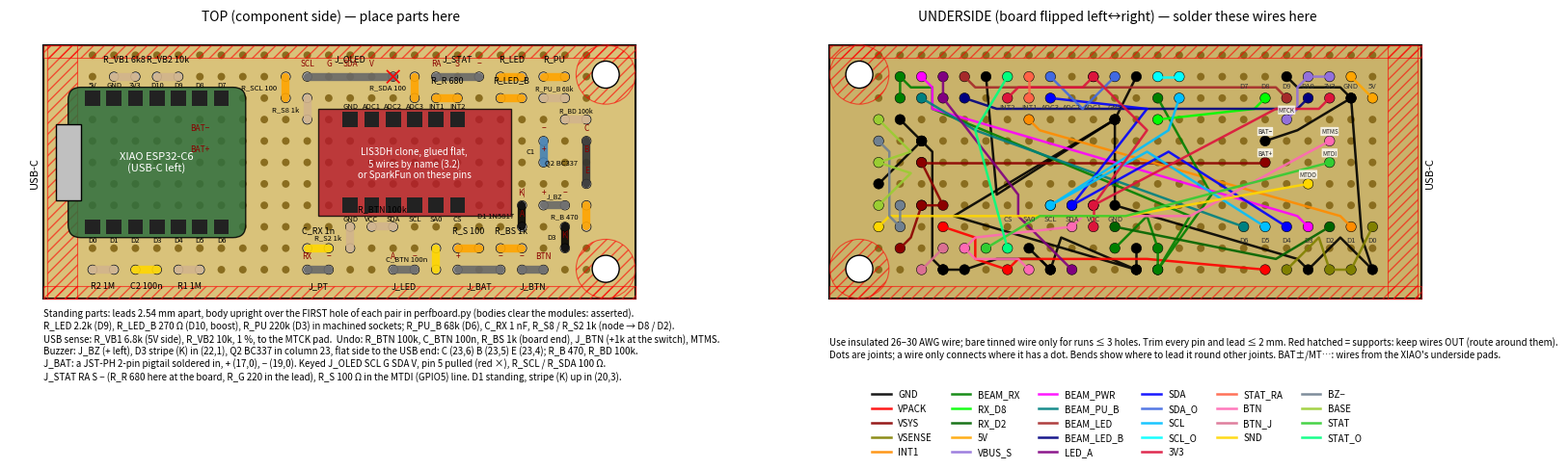

Source code (Python):
"""Perfboard layouts (70 x 30 mm, 2.54 mm grid). Run: uvx --from matplotlib python perfboard.py
-> perfboard.{svg,png} (goal device), perfboard-scoreboard.{svg,png} (scoreboard main board) and
keystrip.{svg,png} (scoreboard keys). Left = TOP (parts), right = UNDERSIDE (mirrored, wires).

Cut from a standard 50 x 70 mm protoboard (24 x 18 holes, ~5.8 mm end margins): keep the 70 mm edges,
cut the width to 30 mm. Hole (c, r) sits at x = 5.8 + 2.54*c, y = 3.4 + 2.54*r from the USB-end /
bottom-edge corner (c 0..23, r 0..10).
"""
import sys

import matplotlib

matplotlib.use("Agg")
import matplotlib.pyplot as plt
from matplotlib.patches import Circle, FancyBboxPatch, Rectangle

W, H, P, X0, Y0 = 70.0, 30.0, 2.54, 5.8, 3.4
COLS, ROWS = 24, 11
MOUNT = [(66.5, 3.5), (66.5, 26.5)]   # drill both Ø3.2; the sled pins only (66.5, 3.5), the other rests on a boss
# Support keep-outs (assembly-review B4): no joints, parts or wires on the UNDERSIDE here.
# End rail x 0.5-4.0 (left of column 0), both long-edge strips and the two pin bosses.
KEEP_RECT = [(0.5, 0.0, 3.5, 30.0),                       # end rail (x, y, w, h)
             (0.0, 0.0, 70.0, 1.5), (0.0, 28.5, 70.0, 1.5)]   # outer 1.5 mm strips of both long edges
KEEP_CIRC = [(66.5, 3.5, 3.5), (66.5, 26.5, 3.5)]             # (x, y, r)


def xy(c, r):
    return X0 + P * c, Y0 + P * r


# XIAO pins: bottom row r=2, top row r=8, columns 0..6 (USB at the left edge)
XIAO = {**{f"D{i}": (i, 2) for i in range(7)},
        **dict(zip(["5V", "GND", "3V3", "D10", "D9", "D8", "D7"], [(c, 8) for c in range(0, 7)]))}
# SparkFun LIS3DH rotated 180 deg: J1 (GND VCC SDA SCL SA0 CS) on r=3, J2 (GND ADC1-3 INT1 INT2) on r=7
LIS = {**dict(zip(["GND", "VCC", "SDA", "SCL", "SA0", "CS"], [(c, 3) for c in range(12, 18)])),
       **dict(zip(["GND2", "ADC1", "ADC2", "ADC3", "INT1", "INT2"], [(c, 7) for c in range(12, 18)]))}

# Two-lead parts on top: (label, (c,r) lead1, (c,r) lead2, colour). Review 2 (2026-10-18): the buzzer driver left the
# LIS3DH outline (body keep-out asserted below), keyed J_OLED, J_BAT a JST-PH pigtail (round 3), the role strap went, the status LEDs' resistors
# moved into their lead (R_S protects GPIO5 here), 1k in series with both beam inputs, 100n across the button.
PARTS = [
    ("R2 1M", (0, 0), (1, 0), "tan"), ("C2 100n", (2, 0), (3, 0), "gold"), ("R1 1M", (4, 0), (5, 0), "tan"),
    ("J_PT", (10, 0), (11, 0), "dimgray"), ("J_LED", (14, 0), (15, 0), "dimgray"),
    ("J_BAT", (17, 0), (19, 0), "dimgray"),            # JST-PH 2-pin pigtail soldered in: + (17,0), − (19,0); (18,0) empty
    ("D1 1N5817", (20, 2), (20, 3), "black"), ("C1", (21, 5), (21, 6), "steelblue"),
    ("R_LED", (19, 9), (20, 9), "orange"), ("R_PU", (21, 9), (22, 9), "orange"),
    # beam health (2026-10-16): LED boost socket under R_LED, 2nd pull-up under R_PU, ADC hold cap at J_PT
    ("R_LED_B", (19, 8), (20, 8), "orange"), ("R_PU_B 68k", (21, 8), (22, 8), "tan"), ("C_RX 1n", (10, 1), (11, 1), "gold"),
    # input protection: node -> 1k -> GPIO19 / GPIO2; ≥ 5 mm from the XIAO's far (antenna) edge (round 3)
    ("R_S8 1k", (10, 8), (10, 7), "tan"), ("R_S2 1k", (12, 1), (12, 2), "tan"),
    ("R_VB1 6k8", (1, 9), (2, 9), "tan"), ("R_VB2 10k", (3, 9), (4, 9), "tan"),   # USB sense: 5V -> 6.8k -> MTCK -> 10k -> GND
    # phase 1 (2026-10-17): undo button on MTMS (GPIO4, 100k pull-up, 100n to GND; its 1k sits at the switch) and the
    # buzzer driver on MTDO (GPIO7), right of the LIS3DH outline
    ("R_BTN 100k", (14, 2), (13, 2), "tan"), ("C_BTN 100n", (16, 0), (16, 1), "gold"), ("J_BTN", (20, 0), (21, 0), "dimgray"),
    ("R_BS 1k", (19, 1), (20, 1), "orange"),   # review round 3 (S6): 1k at the board end of the button lead too
    ("J_BZ", (21, 3), (22, 3), "dimgray"), ("D3", (22, 1), (22, 2), "black"), ("R_BD 100k", (23, 7), (22, 7), "tan"),
    ("Q2 BC337", (23, 6), (23, 4), "#333"), ("R_B 470", (23, 2), (23, 3), "orange"),
    # 0.91" status OLED: keyed 5-way header, pin 5 pulled, order SCL G SDA V (V only next to SDA), 100 Ω in SCL and SDA
    # so no wrong plug can pull a bus pin hard (check_plugs.py)
    ("J_OLED", (10, 9), (14, 9), "dimgray"), ("R_SCL 100", (9, 8), (9, 9), "orange"), ("R_SDA 100", (15, 9), (15, 8), "orange"),
    # status LEDs (2026-10-18): 3V3 / S / GND, the LEDs' resistors are in the lead; R_S 100 limits GPIO5 if a wrong plug lands here
    ("J_STAT", (16, 9), (18, 9), "dimgray"), ("R_S 100", (17, 1), (18, 1), "orange"),
    ("R_R 680", (16, 8), (17, 8), "orange"),   # round 3 (opus R2-N1): the red LED's resistor at the board end, so the lead carries no raw 3V3
]
PULLED = {(14, 9)}    # header positions with the pin pulled (keys)
NOPIN = {(18, 0)}     # empty holes inside a part's span (J_BAT's pigtail wires sit either side)
PIN_NOTES = {(10, 0): "RX", (11, 0): "−", (14, 0): "A", (15, 0): "−", (17, 0): "+", (19, 0): "−",
             (20, 2): "A", (20, 3): "K|", (21, 5): "+", (21, 6): "−", (5, 5): "BAT+", (5, 6): "BAT−",
             (20, 0): "−", (21, 0): "BTN", (22, 1): "K|", (21, 3): "+", (22, 3): "−", (23, 6): "C", (23, 5): "B", (23, 4): "E",
             (10, 9): "SCL", (11, 9): "G", (12, 9): "SDA", (13, 9): "V", (16, 9): "RA", (17, 9): "S", (18, 9): "−"}

# Underside wires: net -> list of holes, wired in order
NETS = {
    "GND": [[(5, 6), "X:GND", (0, 0), (3, 0),    # (5,6) = wire from the XIAO BAT− pad
             "L:GND", "L:GND2", (11, 0), (15, 0), (19, 0), (20, 0)],
            [(4, 9), "X:GND"], [(11, 0), (11, 1)], [(15, 0), (16, 1)], ["L:GND2", (11, 9)], ["L:GND2", (18, 9)],
            [(20, 0), (21, 6)], [(21, 6), (23, 4)], [(21, 6), (22, 7)]],
    "VPACK": [(5, 0), (17, 0), (20, 2)],
    "VSYS": [[(5, 5), (21, 5)], [(21, 5), (20, 3), (21, 3)], [(21, 3), (22, 1)]],   # (5,5) = wire from the XIAO BAT+ pad
    "VSENSE": ["X:D0", (1, 0), (2, 0), (4, 0)],
    "INT1": ["X:D1", "L:INT1"],
    "BEAM_RX": [[(10, 8), (10, 0), ("w", 20.5, 7.5), (22, 9), (22, 8)], [(12, 1), (10, 1), (10, 0)]],   # the node
    "RX_D8": ["X:D8", (10, 7)], "RX_D2": ["X:D2", (12, 2)],   # D8/GPIO19 counts, D2/GPIO2 reads (ADC), each through 1k
    "5V": ["X:5V", (1, 9)], "VBUS_S": [(4, 7), (3, 9), (2, 9)],   # (4,7) = wire from the XIAO MTCK pad (GPIO6)
    "BEAM_PWR": ["X:D3", ("w", 20.5, 7.5), (21, 9)],              # R_PU 220k (receiver pull-up A)
    "BEAM_PU_B": ["X:D6", (21, 8)],             # R_PU_B 68k (pull-up B: daylight mode + linear reads)
    "BEAM_LED": ["X:D9", (19, 9)], "BEAM_LED_B": ["X:D10", (19, 8)],
    "LED_A": [(20, 9), (20, 8), (14, 0)],
    "SDA": [["X:D4", "L:SDA"], ["L:SDA", (15, 8)]], "SDA_O": [(15, 9), (12, 9)],   # through R_SDA to J_OLED
    "SCL": [["X:D5", "L:SCL"], ["L:SCL", (9, 8)]], "SCL_O": [(9, 9), (10, 9)],     # through R_SCL to J_OLED
    "3V3": [["X:3V3", "L:VCC"], ["L:VCC", (13, 2)], ["L:VCC", (13, 9)], [(13, 9), (17, 8)]],
    "STAT_RA": [(16, 8), (16, 9)],                 # R_R 680 -> J_STAT pin 1 (red anode)
    "BTN": [(2, 6), (14, 2), (19, 1), (16, 0)],     # (2,6) = wire from the XIAO MTMS pad (GPIO4)
    "BTN_J": [(21, 0), (20, 1)],                  # J_BTN BTN -> R_BS 1k
    "SND": [(3, 4), (23, 2)],                     # (3,4) = wire from the XIAO MTDO pad (GPIO7)
    "BZ−": [(22, 3), (22, 2), (23, 6)], "BASE": [(23, 3), (23, 5), (23, 7)],
    "STAT": [(2, 5), (18, 1)], "STAT_O": [(17, 1), (17, 9)],   # (2,5) = wire from the XIAO MTDI pad (GPIO5) -> R_S 100 -> J_STAT
}
VSYS_BASE = [(5, 5), (22, 4), (22, 1)]   # the parked scoreboard's own power chain (its D1/C1 stay where they were)
COLOURS = {"GND": "black", "VPACK": "red", "VSYS": "darkred", "VSENSE": "olive", "INT1": "darkorange",
           "BEAM_RX": "green", "BEAM_PWR": "magenta", "LED_A": "purple",
           "BEAM_PU_B": "teal", "BEAM_LED": "brown", "BEAM_LED_B": "navy", "SDA": "blue", "SCL": "deepskyblue",
           "3V3": "crimson", "5V": "orange", "VBUS_S": "mediumpurple",
           "BTN": "hotpink", "SND": "gold", "BZ−": "slategray", "BASE": "yellowgreen",
           "STAT": "limegreen", "BTN_J": "palevioletred", "RX_D8": "lime", "RX_D2": "darkgreen", "SDA_O": "royalblue", "SCL_O": "cyan", "STAT_O": "springgreen", "STAT_RA": "tomato"}

SB = "--scoreboard" in sys.argv
if SB:
    # Same board as the goal device without the beam parts; keys on J_KEY, an 8-pin header to the e-paper adapter
    EPD = ["BUSY", "RST", "DC", "CS", "SCK", "SDI", "GND", "3V3"]   # DESPI-C02 header order
    # Assembly-review B9: J_KEY and J_BAT sit at the XIAO end (x 4-28) so their plugs stand beside the battery,
    # and the VBAT divider (R2, C2, R1) takes their old place under the battery shelf.
    PARTS = [p for p in PARTS if p[0].split()[0] in ("R_VB1", "R_VB2")] + [
        ("D1 1N5817", (18, 1), (22, 1), "black"), ("C1 470µ", (22, 4), (23, 4), "steelblue"),
        ("J_KEY", (0, 0), (1, 0), "dimgray"), ("J_BAT", (3, 0), (4, 0), "dimgray"),
        ("R2 1M", (11, 0), (12, 0), "tan"), ("C2 100n", (13, 0), (14, 0), "gold"), ("R1 1M", (15, 0), (16, 0), "tan"),
        ("R_KEY 100k", (20, 9), (21, 9), "tan"), ("J_EPD", (11, 9), (18, 9), "dimgray"),
        # SOUND OPTION B (buzzer): driver in the free strip between the LIS3DH and C1 (under the 14 mm shelf)
        ("R_SND", (20, 2), (21, 2), "orange"), ("D3", (20, 3), (20, 4), "black"), ("J_SND", (21, 3), (21, 5), "dimgray"),
        ("R_B 1k", (21, 6), (22, 6), "orange"),
        # SOUND OPTION A (speaker): RC filter from GPIO7 to the amp, between the XIAO and the LIS3DH.
        # R_A1 and R_B are both 2-pin sockets: the one 1 k resistor plugged into one of them picks the option.
        ("R_A1 1k", (8, 8), (8, 7), "orange"), ("C_A1 10n", (9, 7), (10, 7), "gold"),
        ("R_A2 10k", (8, 6), (8, 5), "tan"), ("C_A2 1n", (9, 5), (10, 5), "gold"), ("J_AMP", (8, 4), (10, 4), "dimgray"), ("Q2 BC337", (21, 7), (23, 7), "#333"), ("R_BD 100k", (21, 8), (22, 8), "tan"),
        # USB sense (R_VB1/R_VB2, as on the goal board, but to MTCK) and solder points for the card reader and the LED board
        ("J_RFID", (5, 0), (10, 0), "dimgray"), ("J_LEDS", (6, 9), (9, 9), "dimgray")]
    PULLED, NOPIN = set(), set()
    PIN_NOTES = {(18, 1): "A", (22, 1): "K|", (22, 4): "+", (23, 4): "−", (5, 5): "BAT+", (5, 6): "BAT−"}
    PIN_NOTES.update({(0, 0): "KEY", (1, 0): "−", (3, 0): "+", (4, 0): "−",
                      **{(11 + i, 9): n for i, n in enumerate(EPD)},
                      (20, 3): "K", (21, 3): "+", (21, 5): "−", (8, 4): "IN", (9, 4): "−", (10, 4): "+"})
    NETS = {
        "GND": [[(5, 6), "X:GND", (1, 0), (4, 0), (11, 0), (14, 0), "L:GND", "L:GND2", (23, 4), (17, 9),
                 (21, 8), (23, 7)], [(4, 9), "X:GND"], ["L:GND", (9, 9)], [(4, 0), (6, 0)],
                [(10, 7), (10, 5), (9, 4), "L:GND"]],
        "VPACK": [(3, 0), (16, 0), (18, 1)], "VSYS": [VSYS_BASE + [(20, 2)], [(5, 5), (10, 4)]],   # amp on VSYS (after D1)
        "SND": [[(3, 4), (21, 6)], [(3, 4), (8, 8)]],   # (3,4) = wire from the XIAO MTDO pad (GPIO7)
        "AF1": [(9, 7), (8, 7), (8, 6)], "AF2": [(9, 5), (8, 5), (8, 4)],
        "BZ+": [(21, 2), (21, 3), (20, 3)], "BZ−": [(21, 5), (20, 4), (21, 7)], "BASE": [(22, 6), (22, 7), (22, 8)],
        "VSENSE": ["X:D0", (12, 0), (13, 0), (15, 0)], "INT1": NETS["INT1"],
        "KEYS": ["X:D2", (0, 0), (21, 9)],
        "3V3": [["X:3V3", "L:VCC", (18, 9), (20, 9)], ["L:VCC", (8, 9)], ["X:3V3", (5, 0)]],
        "EPD_BUSY": ["X:D3", (11, 9)], "EPD_RST": ["X:D6", (12, 9)], "EPD_DC": ["X:D7", (13, 9)],
        "EPD_CS": ["X:D9", (14, 9)], "EPD_SCK": [["X:D8", (15, 9)], ["X:D8", (7, 0)]],
        "EPD_MOSI": [["X:D10", (16, 9)], ["X:D10", (8, 0)]],
        "RFID_MISO": [(2, 6), (9, 0)], "RFID_CS": [(2, 5), (10, 0)],   # wires from the XIAO MTMS / MTDI pads
        "5V": ["X:5V", (1, 9)], "VBUS_S": [(4, 7), (3, 9), (2, 9)],    # (4,7) = wire from the XIAO MTCK pad
        "SDA": [["X:D4", "L:SDA"], ["L:SDA", (6, 9)]], "SCL": [["X:D5", "L:SCL"], ["L:SCL", (7, 9)]],
    }
    COLOURS.update({"KEYS": "green", "EPD_BUSY": "magenta", "EPD_RST": "purple", "EPD_DC": "teal",
                    "EPD_CS": "brown", "EPD_SCK": "deepskyblue", "EPD_MOSI": "navy", "SCL": "cyan",
                    "SND": "gold", "BZ+": "orangered", "BZ−": "slategray", "BASE": "yellowgreen", "AF1": "goldenrod", "AF2": "darkkhaki",
                    "RFID_MISO": "hotpink", "RFID_CS": "chocolate", "5V": "orange", "VBUS_S": "mediumpurple"})


# Body keep-out (review 2): component BODIES, not just holes, must clear the two modules and each other.
# Standing 2-lead parts carry their body over the FIRST hole listed; ceramics sit between their leads.
MODULES = {"XIAO": (X0 - 2.88, xy(0, 5)[1] - 8.9, X0 - 2.88 + 21.0, xy(0, 5)[1] + 8.9),
           "LIS3DH": (xy(12, 0)[0] - 3.81, xy(0, 5)[1] - 6.35, xy(12, 0)[0] - 3.81 + 22.86, xy(0, 5)[1] + 6.35)}


def body(label, a, b):
    (x1, y1), (x2, y2) = xy(*a), xy(*b)
    name = label.split()[0]
    if name.startswith("J_") or name in ("R_LED", "R_LED_B", "R_PU"):    # housings, plugs, machined sockets
        return ("r", min(x1, x2) - 1.2, min(y1, y2) - 1.2, max(x1, x2) + 1.2, max(y1, y2) + 1.2)
    if name == "Q2":    # TO-92 standing in a column, flat side towards the USB end (−x)
        return ("r", x1 - 1.25, min(y1, y2) - 0.25, x1 + 2.6, max(y1, y2) + 0.25)
    if name == "C1":
        return ("c", (x1 + x2) / 2, (y1 + y2) / 2, 3.2)
    if name.startswith("C"):    # 2.54 mm ceramic, ≈ 3.8 × 2.5
        hx, hy = (1.9, 1.25) if y1 == y2 else (1.25, 1.9)
        return ("r", (x1 + x2) / 2 - hx, (y1 + y2) / 2 - hy, (x1 + x2) / 2 + hx, (y1 + y2) / 2 + hy)
    return ("c", x1, y1, 1.35 if name.startswith("D") else 1.15)    # standing resistor / DO-41


def overlap(p, q, cl=0.05):
    if p[0] == "r" and q[0] == "r":
        return not (p[3] + cl <= q[1] or q[3] + cl <= p[1] or p[4] + cl <= q[2] or q[4] + cl <= p[2])
    if p[0] == "c" and q[0] == "c":
        return ((p[1] - q[1]) ** 2 + (p[2] - q[2]) ** 2) ** 0.5 < p[3] + q[3] + cl
    c, r = (p, q) if p[0] == "c" else (q, p)
    nx, ny = min(max(c[1], r[1]), r[3]), min(max(c[2], r[2]), r[4])
    return ((c[1] - nx) ** 2 + (c[2] - ny) ** 2) ** 0.5 < c[3] + cl


def body_clashes():
    bodies = [(lab, body(lab, a, b)) for lab, a, b, _ in PARTS]
    bad = [(lab, m) for lab, bd in bodies for m, r in MODULES.items() if overlap(bd, ("r",) + r)]
    bad += [(p, q) for i, (p, bp) in enumerate(bodies) for q, bq in bodies[i + 1:] if overlap(bp, bq)]
    return bad


def hole(p):
    if isinstance(p, str):
        part, pin = p.split(":")
        return (XIAO if part == "X" else LIS)[pin]
    return p[1:] if p[0] == "w" else p      # ("w", c, r): a bend in the wire between holes, no joint


def chains_of(chains):
    return chains if isinstance(chains[0], list) else [chains]   # a net may be several wire runs


def used_holes():
    used = {hole(p) for p in list(XIAO.values()) + list(LIS.values())}
    for label, a, b, _ in PARTS:
        used |= {a, b}
        if label.split()[0] in ("J_EPD", "J_RFID", "J_LEDS", "J_AMP", "Q2", "J_OLED"):   # every hole along the row is a joint
            used |= {(c, a[1]) for c in range(a[0], b[0] + 1)}
    for chains in NETS.values():
        used |= {hole(p) for ch in chains_of(chains) for p in ch if p[0] != "w"}
    return used


def in_keepout(c, r):
    x, y = xy(c, r)
    return (any(x0 - 0.8 <= x <= x0 + w + 0.8 and y0 - 0.8 <= y <= y0 + h + 0.8 for x0, y0, w, h in KEEP_RECT)   # 0.8: half a Ø1 wire + 0.3
            or any((x - cx) ** 2 + (y - cy) ** 2 <= (rr + 0.8) ** 2 for cx, cy, rr in KEEP_CIRC))


def clear(a, b, used):
    """Straight wire a -> b passes no other joint (0.45 pitch) and no support keep-out."""
    (x1, y1), (x2, y2) = a, b
    L2 = (x2 - x1) ** 2 + (y2 - y1) ** 2 or 1e-9
    for hx, hy in used - {a, b}:
        t = max(0.0, min(1.0, ((hx - x1) * (x2 - x1) + (hy - y1) * (y2 - y1)) / L2))
        if (hx - x1 - t * (x2 - x1)) ** 2 + (hy - y1 - t * (y2 - y1)) ** 2 < 0.45 ** 2:
            return False
    return not any(in_keepout(x1 + (x2 - x1) * k / 20, y1 + (y2 - y1) * k / 20) for k in range(21))


BENDS = [(c + 0.5, r + 0.5) for c in range(-1, COLS) for r in range(-1, ROWS - 1) if not in_keepout(c + 0.5, r + 0.5)]


def route(a, b, used):
    """Shortest path a -> b with at most 2 bends on the half-grid (between holes) that crosses no other joint."""
    d = lambda p, q: ((p[0] - q[0]) ** 2 + (p[1] - q[1]) ** 2) ** 0.5
    if clear(a, b, used):
        return [a, b]
    one = [p for p in BENDS if clear(a, p, used) and clear(p, b, used)]
    if one:
        return [a, min(one, key=lambda p: d(a, p) + d(p, b)), b]
    fa = [p for p in BENDS if clear(a, p, used)]
    fb = [q for q in BENDS if clear(q, b, used)]
    best = min(((p, q) for p in fa for q in fb if clear(p, q, used)), key=lambda pq: d(a, pq[0]) + d(*pq) + d(pq[1], b))
    return [a, *best, b]


def wire_paths():
    """{net: [polyline, ...]} with every segment routed round the joints it doesn't connect to."""
    used, out = used_holes(), {}
    for net, chains in NETS.items():
        out[net] = []
        for ch in chains_of(chains):
            pts = [hole(p) for p in ch]
            path = [pts[0]]
            for a, b in zip(pts, pts[1:]):
                path += route(a, b, used)[1:]
            out[net].append((path, [hole(p) for p in ch if p[0] != "w"]))
    return out


def board(ax, title, mirror):
    fx = (lambda x: W - x) if mirror else (lambda x: x)
    ax.add_patch(Rectangle((0, 0), W, H, fc="#d9c27a" if not mirror else "#c9b26a", ec="k", lw=1.5))
    for c in range(COLS):
        for r in range(ROWS):
            x, y = xy(c, r)
            ax.add_patch(Circle((fx(x), y), 0.45, fc="#8a6d1f", ec="none"))
    for x, y, w, h in KEEP_RECT:
        x0 = fx(x + w) if mirror else x
        ax.add_patch(Rectangle((x0, y), w, h, fc="none", ec="red", hatch="///", lw=0.8, alpha=0.6))
    for x, y, r in KEEP_CIRC:
        ax.add_patch(Circle((fx(x), y), r, fc="none", ec="red", hatch="///", lw=0.8, alpha=0.6))
    for x, y in MOUNT:
        ax.add_patch(Circle((fx(x), y), 1.6, fc="white", ec="k"))
    ax.text(fx(-1), H / 2, "USB-C", rotation=90, ha="center", va="center", fontsize=8)
    ax.set_title(title, fontsize=10)
    ax.set_xlim(-4, W + 2), ax.set_ylim(-9, H + 2), ax.set_aspect("equal"), ax.axis("off")
    return fx


fig, (top, bot) = plt.subplots(1, 2, figsize=(17, 5.2))

# ---- TOP view: modules and parts
fx = board(top, "TOP (component side) — place parts here", mirror=False)
XC = xy(0, 5)[1]   # XIAO centre line (y)
top.add_patch(FancyBboxPatch((X0 - 2.88, XC - 8.9), 21.0, 17.8, boxstyle="round,pad=0,rounding_size=1.5",
                             fc="#2f6f3e", ec="k", alpha=0.85))
top.add_patch(Rectangle((X0 - 4.38, XC - 4.5), 3.0, 9.0, fc="silver", ec="k"))
top.text(X0 + 7.6, XC, "XIAO ESP32-C6\n(USB-C left)", ha="center", va="center", color="w", fontsize=8)
lx0, ly = xy(12, 0)[0] - 3.81, xy(0, 5)[1]
top.add_patch(Rectangle((lx0, ly - 6.35), 22.86, 12.7, fc="#b5172b", ec="k", alpha=0.8))
top.text(lx0 + 11.4, ly, "LIS3DH clone, glued flat,\n5 wires by name (3.2)\nor SparkFun on these pins", ha="center",
         va="center", color="w", fontsize=7)
for name, (c, r) in list(XIAO.items()) + list(LIS.items()):
    x, y = xy(c, r)
    top.add_patch(Rectangle((x - 0.9, y - 0.9), 1.8, 1.8, fc="#222", ec="none"))
    top.text(x, y + (1.6 if r in (8, 7) else -1.6), name.replace("GND2", "GND"), ha="center",
             va="center", fontsize=5.5)
for label, a, b, col in PARTS:
    (x1, y1), (x2, y2) = xy(*a), xy(*b)
    top.plot([x1, x2], [y1, y2], color=col, lw=6 if "J_EPD" not in label else 9, solid_capstyle="round", alpha=0.9)
    for (x, y) in ((x1, y1), (x2, y2)):
        top.add_patch(Circle((x, y), 0.55, fc="silver", ec="k", lw=0.5))
    if a[0] == b[0]:   # standing vertically: label to the left
        top.text(x1 - 1.0, (y1 + y2) / 2, label, ha="right", va="center", fontsize=5.5)
        continue
    small = (a[0] >= 20 and 2 <= a[1] <= 8) or (8 <= a[0] <= 10 and 3 <= a[1] <= 8)   # crowded sound strips
    ty = y1 - 2.2 if a[1] == 0 else y1 + (0.9 if small else 1.9)
    top.text((x1 + x2) / 2, ty, label, ha="center", fontsize=5 if small else 6.5)
for (c, r), t in PIN_NOTES.items():
    x, y = xy(c, r)
    top.text(x, y + 1.3, t, ha="center", fontsize=6, color="darkred")
for c, r in PULLED:    # key: pin pulled out of the header, cavity plugged in the housing
    x, y = xy(c, r)
    top.plot([x - 0.7, x + 0.7], [y - 0.7, y + 0.7], color="red", lw=1.2)
    top.plot([x - 0.7, x + 0.7], [y + 0.7, y - 0.7], color="red", lw=1.2)
if not SB:
    assert not body_clashes(), body_clashes()
top.text(0, -1.2, ("Standing parts (R1, R2, C2, C1, R_KEY, sound parts): leads 2.54 mm apart, body upright.  "
                 "J_EPD: no header - solder the 8 adapter wires\nstraight into these holes (stays under the 14 mm shelf).  "
                 "Solder points, left to right: J_RFID 3V3 GND SCK MOSI MISO CS · J_LEDS SDA SCL 3V3 GND ·\n"
                 "J_EPD as labelled. R_VB1 68k, R_VB2 100k (USB sense).\n"
                 "SOUND: fit ONE option. R_A1 and R_B are 2-pin female sockets; the one 1 kΩ plugs into R_A1 (A) or R_B (B).\n"
                 "  A speaker: R_A1, C_A1 10n, R_A2 10k, C_A2 1n, J_AMP (IN = amp A+, − = GND, + = amp VIN from VSYS, after D1).\n"
                 "  B buzzer: R_SND, D3, J_SND, R_B, Q2, R_BD. J_SND = buzzer leads (+ = marked pin). D3 stands, band (K) end\n"
                 "  nearer R_SND. R_SND = 2-pin female header + 0 Ω link. Q2 flat side facing the D0–D6 edge (C B E from the USB end).\n"
                 "  Both fitted is fine (bench A/B): the empty socket switches the other option off." if SB else
                 "Standing parts: leads 2.54 mm apart, body upright over the FIRST hole of each pair in perfboard.py (bodies clear the modules: asserted).\n"
                 "R_LED 2.2k (D9), R_LED_B 270 Ω (D10, boost), R_PU 220k (D3) in machined sockets; R_PU_B 68k (D6), C_RX 1 nF, R_S8 / R_S2 1k (node → D8 / D2).\n"
                 "USB sense: R_VB1 6.8k (5V side), R_VB2 10k, 1 %, to the MTCK pad.  Undo: R_BTN 100k, C_BTN 100n, R_BS 1k (board end), J_BTN (+1k at the switch), MTMS.\n"
                 "Buzzer: J_BZ (+ left), D3 stripe (K) in (22,1), Q2 BC337 in column 23, flat side to the USB end: C (23,6) B (23,5) E (23,4); R_B 470, R_BD 100k.\n"
                 "J_BAT: a JST-PH 2-pin pigtail soldered in, + (17,0), − (19,0). Keyed J_OLED SCL G SDA V, pin 5 pulled (red ×), R_SCL / R_SDA 100 Ω.\n"
                 "J_STAT RA S − (R_R 680 here at the board, R_G 220 in the lead), R_S 100 Ω in the MTDI (GPIO5) line. D1 standing, stripe (K) up in (20,3)."), fontsize=7, va="top")

# ---- UNDERSIDE view (mirrored left-right, exactly as you see it when you flip the board over)
fx = board(bot, "UNDERSIDE (board flipped left↔right) — solder these wires here", mirror=True)
# Each wire runs joint to joint in the listed order, bent round any joint it doesn't belong to, so the
# picture never shows a wire crossing another net's hole (assembly-review: a builder could short them).
USED = used_holes()
for net, runs in wire_paths().items():
    for i, (path, joints) in enumerate(runs):
        assert all(clear(a, b, USED) for a, b in zip(path, path[1:])), net
        pts = [xy(*p) for p in path]
        bot.plot([fx(x) for x, _ in pts], [y for _, y in pts], color=COLOURS[net], lw=1.8, alpha=0.9,
                 label=None if i else net)
        for c, r in joints:
            x, y = xy(c, r)
            bot.add_patch(Circle((fx(x), y), 0.6, fc=COLOURS[net], ec="k", lw=0.4))
for name, (c, r) in list(XIAO.items()) + list(LIS.items()):
    x, y = xy(c, r)
    bot.text(fx(x), y + (1.5 if r in (8, 7) else -1.6), name.replace("GND2", "GND"), ha="center",
             va="center", fontsize=5.5, color="#333")
# wires from the XIAO's underside pads: short tags next to their holes
PADS = [((5, 5), "BAT+"), ((5, 6), "BAT−"), ((4, 7), "MTCK"), ((3, 4), "MTDO"), ((2, 5), "MTDI"), ((2, 6), "MTMS")]
for (c, r), pad in PADS:
    bot.text(fx(xy(c, r)[0]), xy(c, r)[1] + 0.9, pad, fontsize=4.5, ha="center", color="#222",
             bbox=dict(boxstyle="round,pad=0.1", fc="white", ec="none", alpha=0.8))
bot.legend(loc="upper center", bbox_to_anchor=(0.5, -0.02), ncol=6, fontsize=7, frameon=False)
bot.text(0, -4.6, "Use insulated 26–30 AWG wire; bare tinned wire only for runs ≤ 3 holes. Trim every pin and lead "
         "≤ 2 mm. Red hatched = supports: keep wires OUT (route around them).\nDots are joints; a wire only "
         "connects where it has a dot. Bends show where to lead it round other joints. BAT±/MT…: wires from the XIAO's "
         "underside pads.", fontsize=7, va="top")

fig.tight_layout()
for ext in ("svg", "png"):
    fig.savefig(f"perfboard{'-scoreboard' if SB else ''}.{ext}", dpi=170)

if SB:
    # ---- Keys (mechanical v4): 4 MX switches hand-wired on a printed plate, and a separate LED-only strip
    fig, (ax, kx) = plt.subplots(2, 1, figsize=(10, 6.4), gridspec_kw={"height_ratios": [1, 1.6]})
    PITCH, KEYS_U = 20.32, (-30.48, -10.16, 10.16, 30.48)       # key centres from the middle, as players see them

    # LED strip: 98 x 8 perfboard, LEDs flush on the centre line at the key positions, Ø2.5 holes 1 below it
    SW, SH = 98.0, 8.0
    ax.add_patch(Rectangle((0, 0), SW, SH, fc="#d9c27a", ec="k", lw=1.5))
    for i, du in enumerate(KEYS_U):
        cx = SW / 2 + du
        ax.add_patch(FancyBboxPatch((cx - 2.5, 4 - 1.25), 5.0, 2.5, boxstyle="round,pad=0,rounding_size=1.25",
                                    fc="white", ec="k", lw=0.6))
        ax.add_patch(Circle((cx, 4), 2.95, fc="none", ec="k", lw=0.8, ls="--"))      # flange outline
        for j, (lead, col) in enumerate((("R", "red"), ("K", "black"), ("B", "blue"), ("G", "green"))):
            ax.add_patch(Circle((cx - 1.905 + 1.27 * j, 4), 0.3, fc=col, ec="k", lw=0.3))
            ax.text(cx - 1.905 + 1.27 * j, 0.4, lead, ha="center", fontsize=5.5)
        ax.text(cx, 8.6, f"LED{i + 1} (K{i + 1}): PWM {3 * i}/{3 * i + 1}/{3 * i + 2} = R/G/B", ha="center", fontsize=6)
    for hu in (-46.5, 46.5):
        ax.add_patch(Circle((SW / 2 + hu, 3), 1.25, fc="white", ec="k"))
        ax.text(SW / 2 + hu, 5.2, "Ø2.5", ha="center", fontsize=6)
    ax.text(0, -2.2, "Seen from the front. LEDs seated FLUSH, straight leads through a Ø2.5 slot (the 2 holes either side of "
            "the LED centre opened up),\nbent apart ≥ 1.5 mm behind the strip. Behind: the 4 common leads joined by the LED "
            "GND bus; 12 colour wires + 1 GND wire (~12 cm) to the PCA9685.", fontsize=7, va="top")
    ax.set_xlim(-2, SW + 2), ax.set_ylim(-7, SH + 3), ax.set_aspect("equal"), ax.axis("off")
    ax.set_title("SCOREBOARD LED STRIP (98 × 8 mm perfboard)", fontsize=10)

    # Key wiring: MX switches seen from the BACK (so K1 is on the right), pins at (−3.81, +2.54) and (+2.54, +5.08)
    # from the switch centre in front view; mirrored here. KEYS bus on pin 2, ladder resistor from pin 1 to GND bus.
    kx.add_patch(Rectangle((-48, -11.5), 96, 20, fc="#ddd", ec="k", lw=1.2))         # plate (rail to top edge)
    for i, du in enumerate(KEYS_U):
        u = -du                                                                        # mirror: back view
        kx.add_patch(Rectangle((u - 7, -7), 14, 14, fc="#444", ec="k"))
        kx.text(u, -4.5, f"K{i + 1}", ha="center", color="w", fontsize=9, weight="bold")
        p1, p2 = (u + 3.81, 2.54), (u - 2.54, 5.08)
        kx.add_patch(Circle(p1, 0.8, fc="gold", ec="k", lw=0.5, zorder=6))
        kx.add_patch(Circle(p2, 0.8, fc="gold", ec="k", lw=0.5, zorder=6))
        kx.text(p1[0] + 1.1, p1[1] - 1.6, "1", fontsize=6)
        kx.text(p2[0] - 1.9, p2[1] + 0.5, "2", fontsize=6)
        r = ("wire", "4.7 kΩ", "10 kΩ", "22 kΩ")[i]
        tap = (p1[0] - 8.5, 0.4)                                                      # bare window on the GND bus
        if i == 0:
            kx.plot([p1[0], p1[0]], [p1[1], 0.4], color="black", lw=1.5, zorder=5)
            kx.text(p1[0] + 1.0, -1.6, "direct", fontsize=6, color="w")
        else:
            kx.plot([p1[0], tap[0]], [p1[1], tap[1]], color="tan", lw=4, solid_capstyle="round", zorder=5)
            kx.add_patch(Circle(tap, 0.5, fc="silver", ec="k", lw=0.4, zorder=6))
            kx.text((p1[0] + tap[0]) / 2, -1.6, r, ha="center", fontsize=6.5, color="w")
    kx.plot([-40.5, 40.5], [5.08, 5.08], color="lime", lw=1.8, zorder=4)
    kx.plot([-40.5, 40.5], [0.4, 0.4], color="black", lw=1.8, zorder=4)
    kx.text(-48, 9.0, "KEYS bus (green, pin 2 of every switch) → J_KEY 'KEY'", fontsize=7, color="green")
    kx.text(-47, -10.5, "GND bus → J_KEY '−'   (K1 pin 1 straight on it; K2–K4 through their resistor to a bare "
            "window in the bus)", fontsize=7)
    kx.add_patch(Rectangle((-40.5, -2), 81, 9, fc="none", ec="red", ls=":", lw=1))
    kx.text(40.5, 7.6, "wiring zone: ±40.5 × v −2…+7, ≤ 3 mm behind the pins", ha="right", fontsize=6, color="red")
    kx.set_xlim(-50, 50), kx.set_ylim(-13, 10), kx.set_aspect("equal"), kx.axis("off")
    kx.set_title("KEYS: 4 MX switches on the printed plate, seen from the BACK (K1 is on the right here)", fontsize=10)
    fig.tight_layout()
    for ext in ("svg", "png"):
        fig.savefig(f"keystrip.{ext}", dpi=170)
